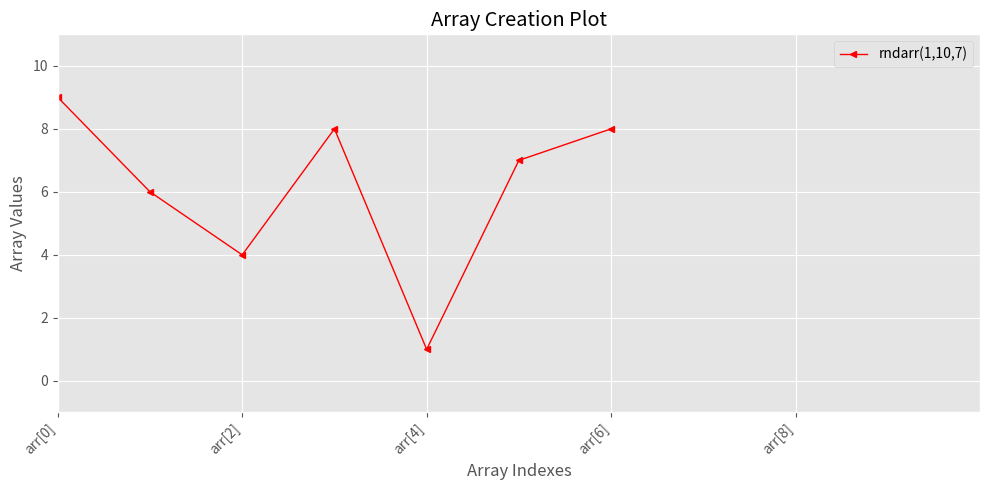

Write the Python code that produced this figure.
import numpy as np
from matplotlib import pyplot as plt
plt.style.use('ggplot')

fig1, ax1 = plt.subplots(figsize=(10, 5))
# fig2, ax2 = plt.subplots(figsize=(7, 4))

# userArr = np.array([2, 5, 6, 8, 5, 2, 8])
# x_vals = np.arange(len(userArr))
# print(f'userArr = {userArr} :: len(userArr) = {len(userArr)} :: x_vals = {x_vals}')
# ax1.plot(x_vals, userArr, label="np.array([2,5,6,8,5,2,8])", color="purple",
#          marker="o", linestyle='-.', linewidth='1', markersize=5)

# myList = [1, 2, 3, 4, 5, 6, 7]
# arrFromList = np.array(myList)
# ax1.plot(np.arange(len(arrFromList)), arrFromList, label="np.array([1,2,3,4,5,6,7])",
#          color="blue",  marker="*", linewidth=1, linestyle=':', markersize=5)
#
# arrng = np.arange(8)
# ax1.plot(np.arange(len(arrng)), arrng, label="arange(8)", color="green",  marker="v",
#          linewidth=1, linestyle='--', markersize=5)
#
# arrng_step = np.arange(1, 11, 3)
# ax1.plot(np.arange(len(arrng_step)), arrng_step, label="arange(1,11,3)", color="red",
#          marker="d", linewidth=1, linestyle='-', markersize=5)
#
# zarr = np.zeros(8)
# ax1.plot(np.arange(len(zarr)), zarr, label="zeros(8)", color="red",  marker="o",
#          linewidth=2, linestyle='-.', markersize=8)
#
# onearr = np.ones(7)
# ax1.plot(np.arange(len(onearr)), onearr, label="ones(7)", color="purple",  marker="*",
#          linewidth=1, linestyle='-', markersize=6)
#
# fullarr = np.full(8, 9)
# ax1.plot(np.arange(len(fullarr)), fullarr, label="full(8,9)", color="green",  marker="d",
#          linewidth=1, linestyle='--', markersize=8)

# linspc = np.linspace(1, 10, 7)
# print(f'linspc = {linspc}')
# ax1.plot(np.arange(len(linspc)), linspc, label="linspace(1,10,7)", color="orange",  marker="*",
#          linewidth=1, linestyle='-', markersize=7)
#
# geomspc = np.geomspace(1, 10, 7) # Start = 0 gives ERROR
# ax1.plot(np.arange(len(geomspc)), geomspc, label="geomspc(1,10,7)", color="black",  marker="+", linewidth=1, linestyle='--', markersize=7)

# logspc = np.logspace(1, 10, 7)
# print(f'logspc = {logspc}')
# ax2.plot(np.arange(len(logspc)), logspc, label="logspace(1,10,7)", color="red",  marker="d",
#          linewidth=1, linestyle=':', markersize=10)

rndarr = np.random.randint(0,  10, 7)
ax1.plot(np.arange(len(rndarr)), rndarr, label="rndarr(1,10,7)", color="red",  marker="<",
         linewidth=1, linestyle='-', markersize=5)

ax1.set_title("Array Creation Plot")
ax1.set_xlabel("Array Indexes")
ax1.set_ylabel("Array Values")
ax1.set_xlim(0, 10)
ax1.set_ylim(-1, 11)
ticks = np.arange(0, 10, 2)
labels = [f"arr[{tick}]" for tick in ticks]
ax1.set_xticks(ticks=ticks, labels=labels, rotation=45, fontsize=10, ha="right", va="top")
ax1.legend(loc="upper right")

# ax2.set_title("Logspace - Log Scale")
# ax2.set_xlabel("Array Indexes")
# ax2.set_ylabel("Array Values")
# ax2.set_yscale("log")               # Important
# ax2.set_xlim(0, 10)
# ax2.set_xticks(ticks=ticks, labels=labels, rotation=45, fontsize=10, ha="right", va="top")
# ax2.legend(loc="upper left")

plt.grid(True)
plt.tight_layout()
plt.show()